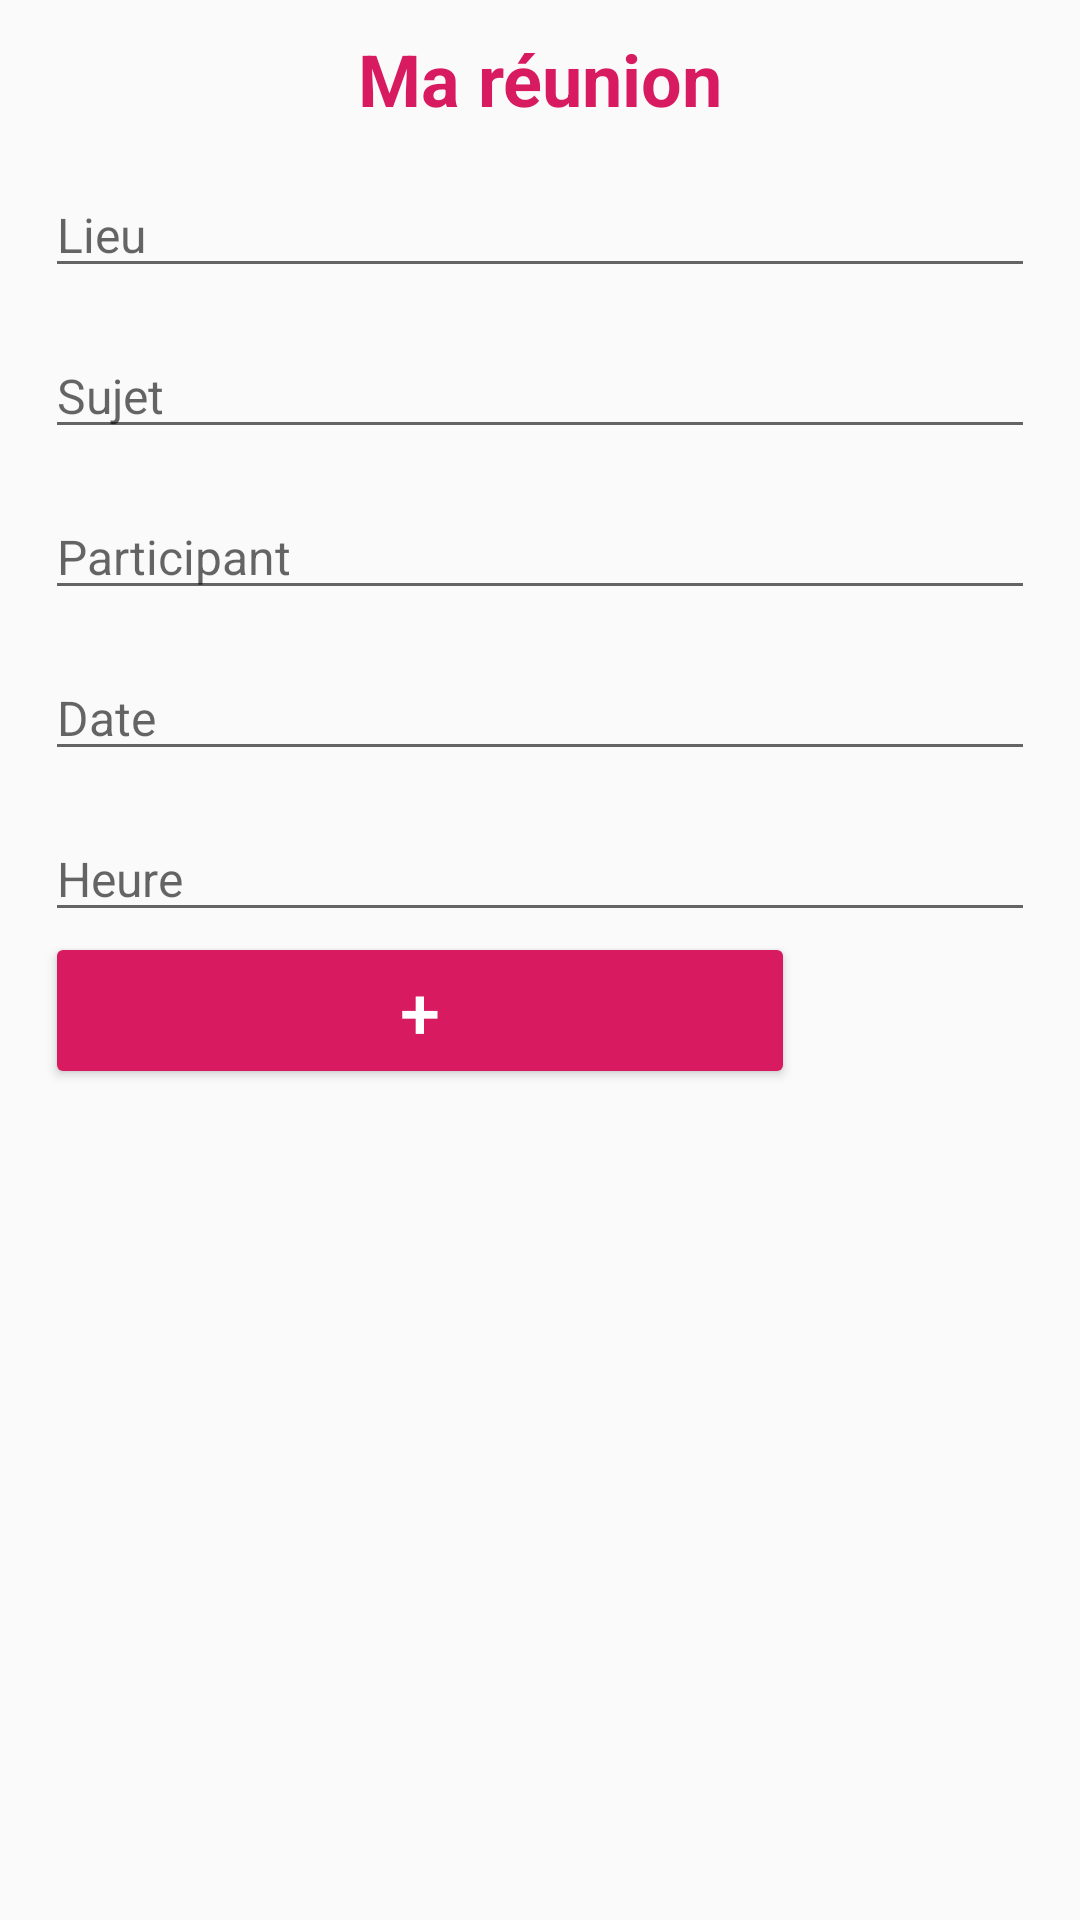

The Android layout XML behind this screen, and the referenced resources:
<!-- AndroidManifest.xml: application theme AppTheme -->
<!-- res/layout/popup.xml -->
<?xml version="1.0" encoding="utf-8"?>
<LinearLayout xmlns:android="http://schemas.android.com/apk/res/android"
    xmlns:tools="http://schemas.android.com/tools"
    android:id="@+id/popupLayout"
    android:layout_width="wrap_content"
    android:layout_height="wrap_content"
    android:layout_gravity="center"
    android:orientation="vertical">

    <TextView
        android:id="@+id/textViewTitle"
        android:layout_width="match_parent"
        android:layout_height="wrap_content"
        android:gravity="center"
        android:paddingTop="10dp"
        android:text="Ma réunion"
        android:textColor="@color/colorAccent"
        android:textSize="24sp"
        android:textStyle="bold" />

    <EditText
        android:id="@+id/editTextLieu"
        android:layout_width="match_parent"
        android:layout_height="wrap_content"
        android:layout_marginStart="15dp"
        android:layout_marginTop="15dp"
        android:layout_marginEnd="15dp"
        android:clickable="true"
        android:focusable="true"
        android:focusableInTouchMode="false"
        android:ems="10"
        android:hint="Lieu"
        android:inputType="text"
        android:textSize="16sp" />

    <EditText
        android:id="@+id/editTextSujet"
        android:layout_width="match_parent"
        android:layout_height="wrap_content"
        android:layout_marginStart="15dp"
        android:layout_marginTop="15dp"
        android:layout_marginEnd="15dp"
        android:ems="10"
        android:hint="Sujet"
        android:inputType="text"
        android:textSize="16sp" />

    <EditText
        android:id="@+id/editTextParticipant"
        android:layout_width="match_parent"
        android:layout_height="wrap_content"
        android:inputType="text|textMultiLine|textCapSentences"
        android:maxLines="3"
        android:layout_marginStart="15dp"
        android:layout_marginTop="15dp"
        android:layout_marginEnd="15dp"
        android:ems="10"
        android:hint="Participant"
        android:textSize="16sp" />

    

    <EditText
        android:id="@+id/editTextDate"
        android:layout_width="match_parent"
        android:layout_height="wrap_content"
        android:layout_marginStart="15dp"
        android:layout_marginTop="15dp"
        android:layout_marginEnd="15dp"
        android:clickable="false"
        android:focusable="false"
        android:focusableInTouchMode="true"
        android:ems="10"
        android:hint="Date"
        android:inputType="text"
        android:textSize="16sp" />

    <EditText
        android:id="@+id/editTextHeure"
        android:layout_width="match_parent"
        android:layout_height="wrap_content"
        android:layout_marginStart="15dp"
        android:layout_marginTop="15dp"
        android:layout_marginEnd="15dp"
        android:clickable="false"
        android:focusable="false"
        android:focusableInTouchMode="true"
        android:ems="10"
        android:hint="Heure"
        android:inputType="text"
        android:textSize="16sp" />

    <Button
        android:id="@+id/buttonAdd"
        android:layout_width="250dp"
        android:layout_height="wrap_content"
        android:layout_marginStart="15dp"
        android:layout_marginEnd="15dp"
        android:layout_marginBottom="7.5dp"
        android:backgroundTint="@color/colorAccent"
        android:gravity="center"
        android:text="+"
        android:textColor="@android:color/white"
        android:textSize="24sp" />
</LinearLayout>
<!-- resources referenced by this layout -->
<resources>
  <color name="colorAccent">#D81B60</color>
  <style name="AppTheme" parent="Theme.AppCompat.Light.NoActionBar">
          
          <item name="android:actionOverflowButtonStyle">@style/MyActionButtonOverflow</item>
          <item name="colorPrimary">@color/colorPrimary</item>
          <item name="colorPrimaryDark">@color/colorPrimaryDark</item>
          <item name="colorAccent">@color/colorAccent</item>
          <item name="windowNoTitle">true</item>
  
      </style>
  <style name="MyActionButtonOverflow" parent="android:style/Widget.Holo.Light.ActionButton.Overflow">
  
      <item name="android:src">@drawable/ic_baseline_filter_list_24</item>
          <item name="android:background">?android:attr/actionBarItemBackground</item>
          <item name="android:contentDescription">"Lala"</item>
      </style>
  <color name="colorPrimary">#03A9F4</color>
  <color name="colorPrimaryDark">#0287c3</color>
</resources>
